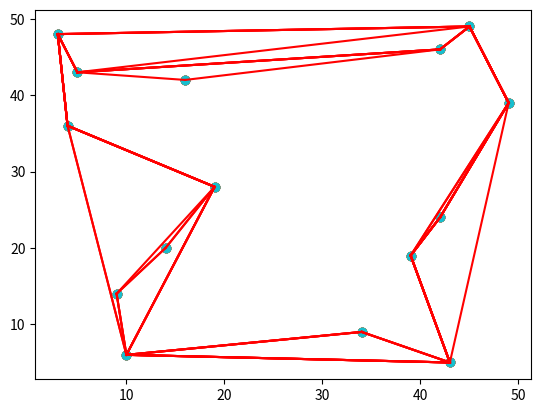

Generate this figure with matplotlib:
from matplotlib import pyplot as plt
from random import randint
from math import atan2, sqrt

def create_points(nbr, min=0, max=50):
    """Génère une liste de 'nbr' points (x, y) avec des valeurs entre 'min' et 'max'."""
    return [[randint(min, max), randint(min, max)] for _ in range(nbr)]

def scatter_plot(coords, env_convex=None):
    """Affiche les points et, si donné, les connecte dans l'ordre de 'env_convex'."""
    xs, ys = zip(*coords)
    plt.scatter(xs, ys)
    if env_convex is not None:
        # Relier les points pour former l'enveloppe convexe
        for i in range(1, len(env_convex) + 1):
            if i == len(env_convex):
                i = 0
            c0, c1 = env_convex[i-1], env_convex[i]
            plt.plot((c0[0], c1[0]), (c0[1], c1[1]), 'r')
    plt.show()

def angle_polaire(p0, p1=None, anchor=None):
    """Calcule l'angle polaire entre deux points, ou entre un point et un point d'ancrage."""
    if p1 is None:
        p1 = anchor
    a = p0[0] - p1[0]
    b = p0[1] - p1[1]
    return atan2(b, a)

def distance(p0, p1=None, anchor=None):
    """Calcule la distance au carré entre deux points ou entre un point et un point d'ancrage."""
    if p1 is None:
        p1 = anchor
    a = p0[0] - p1[0]
    b = p0[1] - p1[1]
    return b**2 + a**2

def det(p1, p2, p3):
    """Calcule le déterminant de trois points pour déterminer leur orientation relative."""
    return (p2[0] - p1[0]) * (p3[1] - p1[1]) - (p2[1] - p1[1]) * (p3[0] - p1[0])

def tri(coords, anchor):
    """Trie les points d'abord par angle polaire puis par distance par rapport à un point d'ancrage."""
    if len(coords) <= 1:
        return coords
    moins, egal, plus = [], [], []
    pivot = coords[randint(0, len(coords) - 1)]
    pivot_angle = angle_polaire(pivot, anchor=anchor)

    for pt in coords:
        pt_angle = angle_polaire(pt, anchor=anchor)
        if pt_angle < pivot_angle:
            moins.append(pt)
        elif pt_angle == pivot_angle:
            egal.append(pt)
        else:
            plus.append(pt)

    # Tri récursif des moins et plus, tri des égaux par distance
    moins = tri(moins, anchor)
    egal = sorted(egal, key=lambda x: distance(x, anchor))
    plus = tri(plus, anchor)
    return moins + egal + plus

def graham_scan(points, show_progress=False):
    """Exécute le balayage de Graham pour trouver l'enveloppe convexe des points donnés."""
    global anchor  # point avec la plus petite valeur y (en cas d'égalité, le plus petit x)
    min_idx = min(range(len(points)), key=lambda i: (points[i][1], points[i][0]))
    anchor = points[min_idx]

    # Tri des points par angle polaire et suppression de l'ancre
    sorted_points = tri(points, anchor)
    sorted_points.remove(anchor)

    # L'ancre et le point avec l'angle polaire le plus petit sont toujours dans l'enveloppe
    hull = [anchor, sorted_points[0]]
    for s in sorted_points[1:]:
        while len(hull) > 1 and det(hull[-2], hull[-1], s) <= 0:
            hull.pop()  # Retirer le dernier point si on tourne à droite
        hull.append(s)
        if show_progress:
            scatter_plot(points, hull)
    return hull

def insertion_optimisee(pts):
    """Insère les points restants dans l'enveloppe pour optimiser la forme globale."""
    hull = graham_scan(pts)
    scatter_plot(pts, hull)
    reste = [pt for pt in pts if pt not in hull]

    for point in reste:
        best_idx = 0
        best_increase = float('inf')
        for i in range(len(hull)):
            next_idx = (i + 1) % len(hull)
            increase = (distance(hull[i], point) + distance(point, hull[next_idx])
                        - distance(hull[i], hull[next_idx]))
            if increase < best_increase:
                best_idx, best_increase = i, increase
        hull.insert(best_idx + 1, point)
        scatter_plot(pts, hull)

    return hull



pts = create_points(15)
final_hull = insertion_optimisee(pts)
print("Points de l'enveloppe convexe finale :", final_hull)